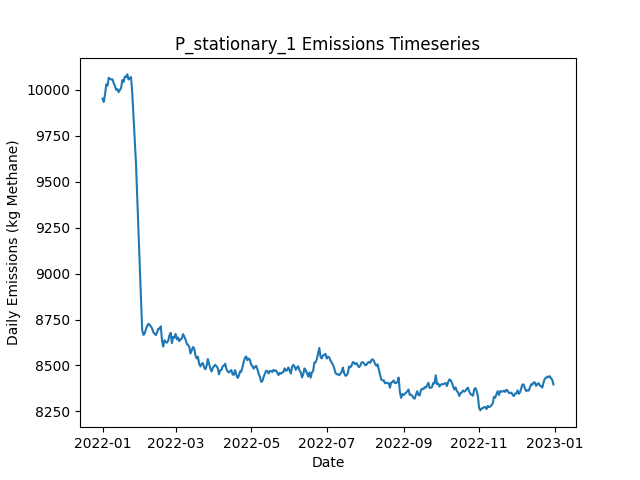

Values plotted in this chart, from the file beside it:
Date, Daily Emissions (Kg Methane), Daily Mitigable Emissions (Kg Methane), Daily Non-Mitigable Emissions (Kg Methan…, Daily Cost ($), Active Leaks, New Leaks, Leaks Repaired, Leaks Naturally Repaired, Leaks Tagged, Daily Repair Cost ($), Daily Natural Repair Cost ($), stationary Deployment Cost ($), stationary Sites flagged for Follow-Up, stationary Leaks tagged for repair, stationary Sites Visited, stationary Travel Time (Minutes), stationary Survey Time (Minutes), OGI_FU Deployment Cost ($), OGI_FU Sites flagged for Follow-Up, OGI_FU Leaks tagged for repair, OGI_FU Sites Visited, OGI_FU Travel Time (Minutes), OGI_FU Survey Time (Minutes)
2022-01-01, 9950, 6945, 3005, 6300, 3637, 3662, 0, 16, 0.00000, 0.00000, 3200, 6300, 0, , 100, 0, 0, 0.00000, , 0, 0, 0, 0
2022-01-02, 9933, 6928, 3004, 300, 3636, 10, 0, 8, 0.00000, 0.00000, 1600, 300, 0, , 100, 0, 0, 0.00000, , 0, 0, 0, 0
2022-01-03, 9974, 6931, 3043, 300, 3647, 17, 0, 5, 0.00000, 0.00000, 1000, 300, 0, , 100, 0, 0, 0.00000, , 0, 0, 0, 0
2022-01-04, 10028, 6947, 3080, 300, 3654, 17, 0, 7, 0.00000, 0.00000, 1400, 300, 0, , 100, 0, 0, 0.00000, , 0, 0, 0, 0
2022-01-05, 10021, 6954, 3067, 300, 3652, 7, 0, 5, 0.00000, 0.00000, 1000, 300, 0, , 100, 0, 0, 0.00000, , 0, 0, 0, 0
2022-01-06, 10064, 6993, 3071, 300, 3663, 16, 0, 3, 0.00000, 0.00000, 600, 300, 0, , 100, 0, 0, 0.00000, , 0, 0, 0, 0
2022-01-07, 10058, 6987, 3071, 300, 3659, 3, 0, 6, 0.00000, 0.00000, 1200, 300, 0, , 100, 0, 0, 0.00000, , 0, 0, 0, 0
2022-01-08, 10056, 6981, 3075, 300, 3658, 10, 0, 7, 0.00000, 0.00000, 1400, 300, 0, , 100, 0, 0, 0.00000, , 0, 0, 0, 0
2022-01-09, 10055, 6996, 3060, 300, 3659, 11, 0, 6, 0.00000, 0.00000, 1200, 300, 0, , 100, 0, 0, 0.00000, , 0, 0, 0, 0
2022-01-10, 10035, 6989, 3046, 1300, 3651, 7, 0, 10, 35, 0.00000, 2000, 300, 100, , 100, 0, 0, 1000, , 35, 3, 120, 360
2022-01-11, 10020, 6998, 3022, 1300, 3650, 9, 0, 6, 51, 0.00000, 1200, 300, 0, , 100, 0, 0, 1000, , 51, 3, 120, 360
2022-01-12, 9998, 6985, 3013, 1300, 3643, 5, 0, 9, 50, 0.00000, 1800, 300, 0, , 100, 0, 0, 1000, , 50, 3, 120, 360
2022-01-13, 10003, 6999, 3004, 1300, 3643, 8, 0, 4, 50, 0.00000, 800, 300, 0, , 100, 0, 0, 1000, , 50, 3, 120, 360
2022-01-14, 9986, 7001, 2984, 1300, 3639, 5, 0, 3, 56, 0.00000, 600, 300, 0, , 100, 0, 0, 1000, , 56, 3, 120, 360
2022-01-15, 9998, 7007, 2991, 1300, 3642, 16, 0, 7, 59, 0.00000, 1400, 300, 0, , 100, 0, 0, 1000, , 59, 3, 120, 360
2022-01-16, 10009, 7013, 2997, 1300, 3649, 11, 0, 3, 57, 0.00000, 600, 300, 0, , 100, 0, 0, 1000, , 57, 3, 120, 360
2022-01-17, 10052, 7038, 3014, 1300, 3657, 14, 0, 4, 53, 0.00000, 800, 300, 0, , 100, 0, 0, 1000, , 53, 3, 120, 360
2022-01-18, 10042, 7048, 2994, 1300, 3653, 4, 0, 4, 57, 0.00000, 800, 300, 0, , 100, 0, 0, 1000, , 57, 3, 120, 360
2022-01-19, 10071, 7066, 3005, 1300, 3659, 11, 0, 2, 57, 0.00000, 400, 300, 24, , 100, 0, 0, 1000, , 57, 3, 120, 360
2022-01-20, 10067, 7074, 2994, 1300, 3657, 8, 0, 5, 63, 0.00000, 1000, 300, 0, , 100, 0, 0, 1000, , 63, 3, 120, 360
2022-01-21, 10082, 7089, 2994, 1300, 3656, 8, 0, 5, 59, 0.00000, 1000, 300, 0, , 100, 0, 0, 1000, , 59, 3, 120, 360
2022-01-22, 10054, 7068, 2987, 1300, 3651, 7, 0, 11, 51, 0.00000, 2200, 300, 0, , 100, 0, 0, 1000, , 51, 3, 120, 360
2022-01-23, 10064, 7085, 2979, 1300, 3659, 13, 0, 3, 48, 0.00000, 600, 300, 0, , 100, 0, 0, 1000, , 48, 3, 120, 360
2022-01-24, 10067, 7089, 2978, 1300, 3658, 9, 0, 7, 41, 0.00000, 1400, 300, 0, , 100, 0, 0, 1000, , 41, 3, 120, 360
2022-01-25, 9979, 6989, 2990, 6700, 3632, 11, 27, 8, 46, 5400, 1600, 300, 0, , 100, 0, 0, 1000, , 46, 3, 120, 360
2022-01-26, 9853, 6851, 3002, 9900, 3593, 12, 43, 8, 54, 8600, 1600, 300, 0, , 100, 0, 0, 1000, , 54, 3, 120, 360
2022-01-27, 9730, 6718, 3011, 9700, 3555, 10, 42, 4, 33, 8400, 800, 300, 24, , 100, 0, 0, 1000, , 33, 3, 120, 360
2022-01-28, 9598, 6588, 3010, 9300, 3519, 10, 40, 4, 46, 8000, 800, 300, 0, , 100, 0, 0, 1000, , 46, 3, 120, 360
2022-01-29, 9409, 6399, 3010, 11900, 3470, 11, 53, 6, 11, 10600, 1200, 300, 0, , 100, 0, 0, 1000, , 11, 3, 120, 360
2022-01-30, 9214, 6205, 3010, 12700, 3411, 8, 57, 6, 5, 11400, 1200, 300, 0, , 100, 0, 0, 1000, , 5, 3, 120, 360
2022-01-31, 9049, 6023, 3026, 11100, 3362, 8, 49, 5, 28, 9800, 1000, 300, 0, , 100, 0, 0, 1000, , 28, 3, 120, 360
2022-02-01, 8872, 5860, 3013, 9900, 3324, 9, 43, 2, 25, 8600, 400, 300, 0, , 100, 0, 0, 1000, , 25, 3, 120, 360
2022-02-02, 8692, 5695, 2997, 11100, 3276, 12, 49, 5, 11, 9800, 1000, 300, 0, , 100, 0, 0, 1000, , 11, 3, 120, 360
2022-02-03, 8667, 5664, 3002, 1900, 3270, 7, 3, 7, 37, 600, 1400, 300, 0, , 100, 0, 0, 1000, , 37, 3, 120, 360
2022-02-04, 8674, 5664, 3010, 1500, 3270, 10, 1, 7, 11, 200, 1400, 300, 24, , 100, 0, 0, 1000, , 11, 3, 120, 360
2022-02-05, 8696, 5677, 3019, 1300, 3274, 10, 0, 4, 15, 0.00000, 800, 300, 0, , 100, 0, 0, 1000, , 15, 3, 120, 360
2022-02-06, 8715, 5694, 3021, 1500, 3286, 17, 1, 0, 5, 200, 0.00000, 300, 0, , 100, 0, 0, 1000, , 5, 3, 120, 360
2022-02-07, 8727, 5704, 3023, 1700, 3288, 12, 2, 7, 13, 400, 1400, 300, 0, , 100, 0, 0, 1000, , 13, 3, 120, 360
2022-02-08, 8721, 5702, 3019, 1500, 3284, 12, 1, 10, 14, 200, 2000, 300, 0, , 100, 0, 0, 1000, , 14, 3, 120, 360
2022-02-09, 8712, 5711, 3001, 1300, 3283, 10, 0, 7, 12, 0.00000, 1400, 300, 0, , 100, 0, 0, 1000, , 12, 3, 120, 360
2022-02-10, 8702, 5699, 3003, 1500, 3283, 12, 1, 9, 16, 200, 1800, 300, 0, , 100, 0, 0, 1000, , 16, 3, 120, 360
2022-02-11, 8681, 5683, 2998, 1300, 3282, 12, 0, 11, 19, 0.00000, 2200, 300, 0, , 100, 0, 0, 1000, , 19, 3, 120, 360
2022-02-12, 8673, 5674, 2999, 1500, 3278, 6, 1, 5, 17, 200, 1000, 300, 24, , 100, 0, 0, 1000, , 17, 3, 120, 360
2022-02-13, 8665, 5663, 3002, 1300, 3278, 5, 0, 3, 13, 0.00000, 600, 300, 0, , 100, 0, 0, 1000, , 13, 3, 120, 360
2022-02-14, 8680, 5674, 3006, 1300, 3283, 11, 0, 6, 16, 0.00000, 1200, 300, 0, , 100, 0, 0, 1000, , 16, 3, 120, 360
2022-02-15, 8700, 5685, 3015, 1500, 3291, 15, 1, 5, 11, 200, 1000, 300, 0, , 100, 0, 0, 1000, , 11, 3, 120, 360
2022-02-16, 8699, 5666, 3033, 1700, 3288, 7, 2, 4, 12, 400, 800, 300, 0, , 100, 0, 0, 1000, , 12, 3, 120, 360
2022-02-17, 8713, 5657, 3056, 1300, 3295, 13, 0, 5, 11, 0.00000, 1000, 300, 0, , 100, 0, 0, 1000, , 11, 3, 120, 360
2022-02-18, 8636, 5573, 3063, 5900, 3277, 12, 23, 4, 12, 4600, 800, 300, 0, , 100, 0, 0, 1000, , 12, 3, 120, 360
2022-02-19, 8603, 5544, 3059, 1300, 3273, 8, 0, 9, 15, 0.00000, 1800, 300, 0, , 100, 0, 0, 1000, , 15, 3, 120, 360
2022-02-20, 8637, 5564, 3073, 1300, 3286, 14, 0, 1, 15, 0.00000, 200, 300, 24, , 100, 0, 0, 1000, , 15, 3, 120, 360
2022-02-21, 8627, 5563, 3064, 1500, 3286, 14, 1, 10, 12, 200, 2000, 300, 0, , 100, 0, 0, 1000, , 12, 3, 120, 360
2022-02-22, 8624, 5558, 3066, 1700, 3288, 13, 2, 7, 12, 400, 1400, 300, 0, , 100, 0, 0, 1000, , 12, 3, 120, 360
2022-02-23, 8634, 5561, 3074, 1700, 3289, 12, 2, 7, 12, 400, 1400, 300, 0, , 100, 0, 0, 1000, , 12, 3, 120, 360
2022-02-24, 8663, 5582, 3082, 1700, 3290, 11, 2, 4, 13, 400, 800, 300, 0, , 100, 0, 0, 1000, , 13, 3, 120, 360
2022-02-25, 8677, 5590, 3087, 2100, 3293, 14, 4, 5, 12, 800, 1000, 300, 0, , 100, 0, 0, 1000, , 12, 3, 120, 360
2022-02-26, 8622, 5550, 3072, 2300, 3280, 5, 5, 9, 15, 1000, 1800, 300, 0, , 100, 0, 0, 1000, , 15, 3, 120, 360
2022-02-27, 8656, 5571, 3086, 1500, 3292, 21, 1, 7, 14, 200, 1400, 300, 0, , 100, 0, 0, 1000, , 14, 3, 120, 360
2022-02-28, 8651, 5564, 3087, 1500, 3293, 10, 1, 7, 16, 200, 1400, 300, 24, , 100, 0, 0, 1000, , 16, 3, 120, 360
2022-03-01, 8672, 5567, 3104, 1500, 3295, 12, 1, 8, 12, 200, 1600, 300, 0, , 100, 0, 0, 1000, , 12, 3, 120, 360
... 305 more rows
